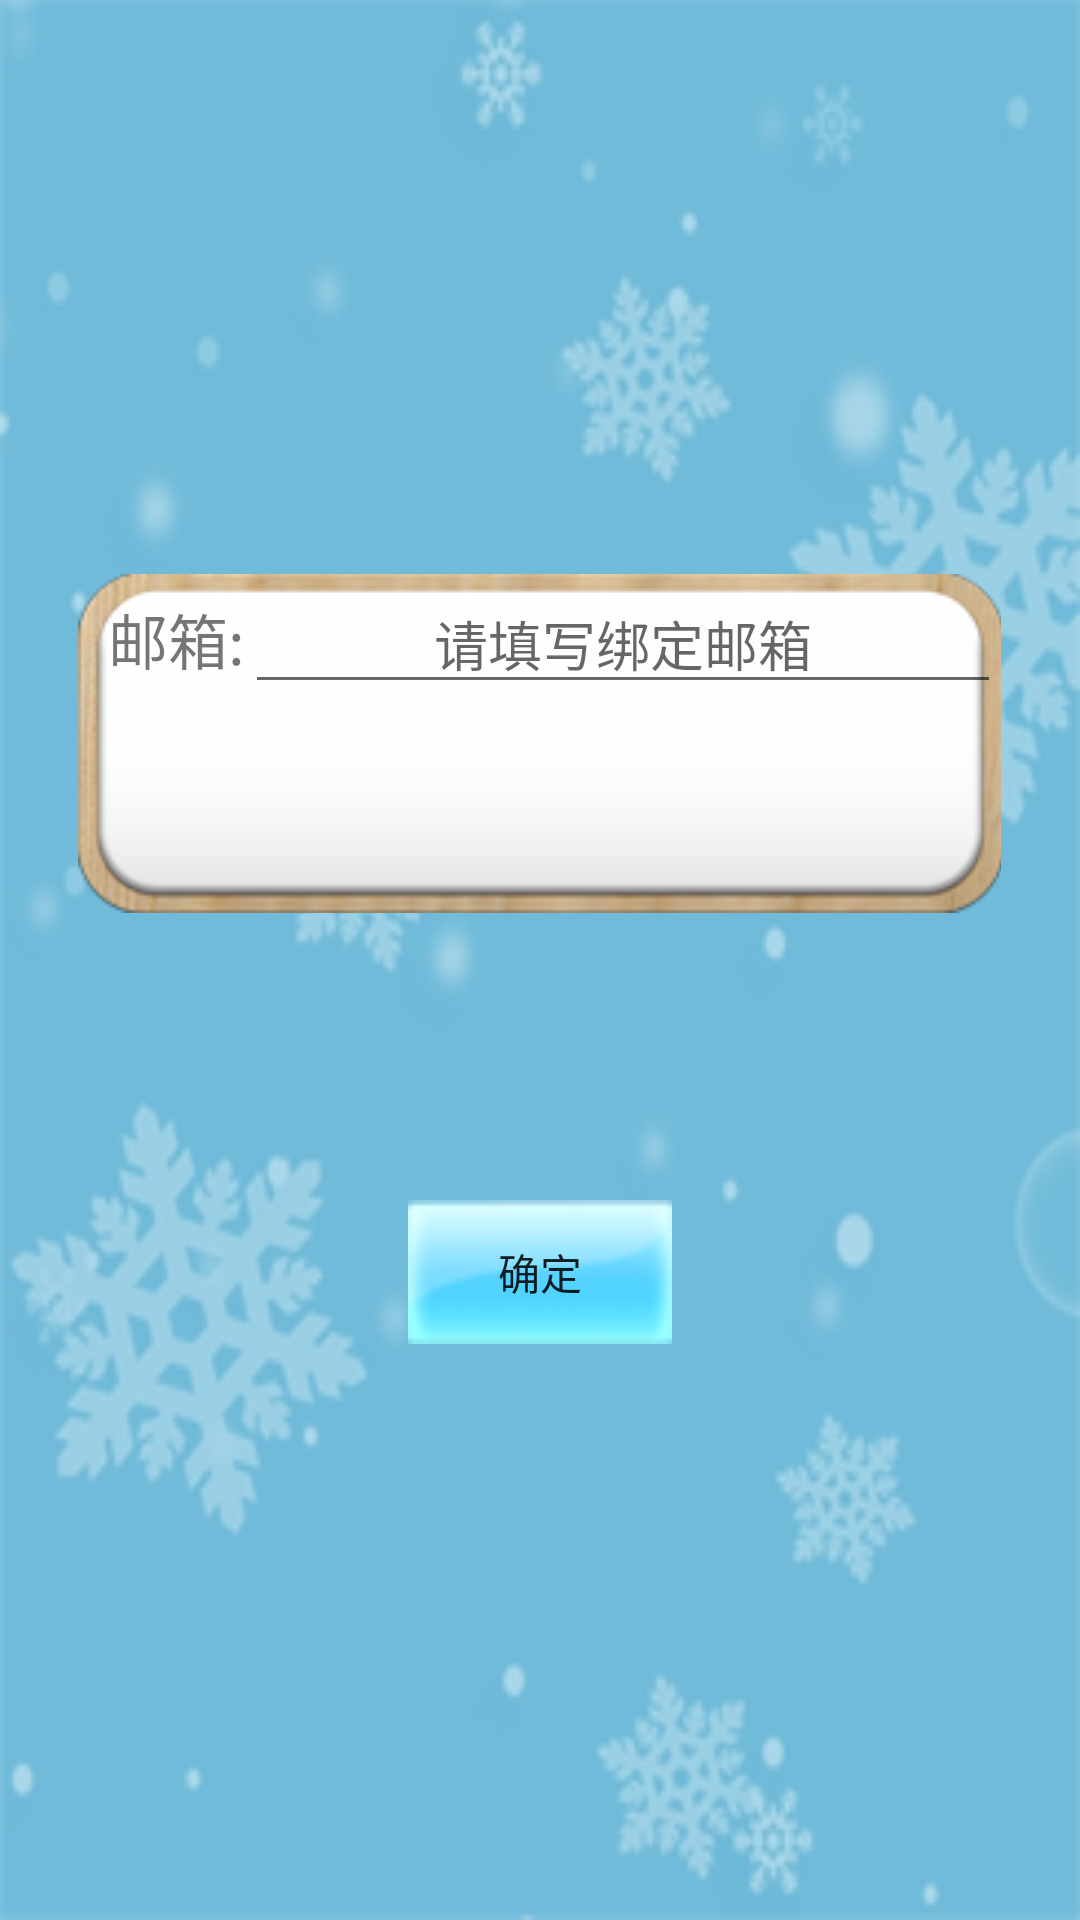

The Android layout XML behind this screen, and the referenced resources:
<!-- AndroidManifest.xml: application theme AppTheme -->
<!-- res/layout/forget_password.xml -->
<?xml version="1.0" encoding="utf-8"?>
<LinearLayout xmlns:android="http://schemas.android.com/apk/res/android"
    xmlns:tools="http://schemas.android.com/tools"
    android:layout_width="match_parent"
    android:layout_height="match_parent"
    android:background="@drawable/bg"
    android:orientation="vertical"
    tools:context="com.cirnoteam.accountingassistant.activity.ForgetPassword">

    <View
        android:layout_width="match_parent"
        android:layout_height="0dp"
        android:layout_weight="2" />


    <LinearLayout
        android:id="@+id/fgpw_anim"
        android:layout_width="wrap_content"
        android:layout_height="wrap_content"
        android:layout_gravity="center_horizontal"
        android:background="@drawable/side">

        <TextView
            android:layout_width="wrap_content"
            android:layout_height="wrap_content"
            android:layout_marginStart="10dp"
            android:text="邮箱:"
            android:textSize="20sp" />

        <EditText
            android:id="@+id/email"
            android:layout_width="wrap_content"
            android:layout_height="wrap_content"
            android:layout_weight="10"
            android:ems="12"
            android:gravity="center"
            android:hint="请填写绑定邮箱"
            android:inputType="textEmailAddress"
            android:selectAllOnFocus="true" />

    </LinearLayout>

    <View
        android:layout_width="match_parent"
        android:layout_height="0dp"
        android:layout_weight="1" />


    <Button
        android:id="@+id/yes_button"
        android:layout_width="wrap_content"
        android:layout_height="wrap_content"
        android:layout_below="@+id/L5"
        android:layout_gravity="center_horizontal"
        android:background="@drawable/botton1"
        android:onClick="sendEmail"
        android:text="确定" />

    <View
        android:layout_width="match_parent"
        android:layout_height="0dp"
        android:layout_weight="2" />


</LinearLayout>
<!-- resources referenced by this layout -->
<resources>
  <!-- drawable bg: png bitmap (drawable, 44586 bytes) -->
  <!-- drawable botton1 (drawable) -->
  <?xml version="1.0" encoding="utf-8"?>
  <selector xmlns:android="http://schemas.android.com/apk/res/android">
      
      
      
      <item android:state_pressed="true" android:drawable="@drawable/btn_press_xiao" />
      <item android:state_focused="true" android:drawable="@drawable/btn_xiao" />
      <item android:drawable="@drawable/btn_xiao" />
  </selector>
  <style name="AppTheme" parent="Theme.AppCompat.Light.NoActionBar">
          
          
          
          
          
          <item name="colorPrimary">#4876FF</item>
          
          <item name="colorPrimaryDark">#3A5FCD</item>
          
          <item name="android:windowBackground">@android:color/white</item>
      </style>
  <!-- drawable btn_press_xiao: png bitmap (drawable, 4857 bytes) -->
  <!-- drawable btn_xiao: png bitmap (drawable, 3860 bytes) -->
</resources>
